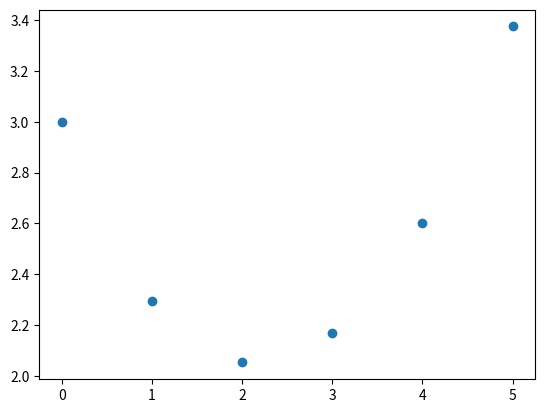

Python code for this plot:
import numpy as np
import matplotlib.pyplot as plt

def func(x,y):
    dy_dx = (1/2)*np.exp(x/3) - (1/2)*y #Exemplo 9.2
    return dy_dx

def rk4(y0,x0,h,I):
    n =  (I[1] - I[0])/h
    x= []
    y= []
    x.append(x0)
    y.append(y0)
    print(f"y{0} = {y0}")
    for i in range(int(n)):
        k1= func(x0,y0)
        k2= func(x0 + (1/2)*h, y0 + (1/2)*k1*h)
        k3= func(x0 + (1/2)*h, y0 + (1/2)*k2*h)
        k4= func(x0 + h, y0 + k3*h)
        kmedia = (k1 + 2*k2 + 2*k3 + k4)/6
        yk = y0+ kmedia*h
        print(f"y{i+1} = {yk}")
        y0 = yk
        x0 = x0 + h
        x.append(x0)
        y.append(y0)
        
    plt.scatter(x, y)
    plt.show()
    return


if __name__ == '__main__':
    #Pvi
    y0= 3
    x0= 0
    #intervalo
    I = [0,5]
    # Passo
    # num_sub_int = 4
    h = 1 
    # h = (I[1] - I[0])/num_sub_int
    rk4(y0,x0,h,I)
    
